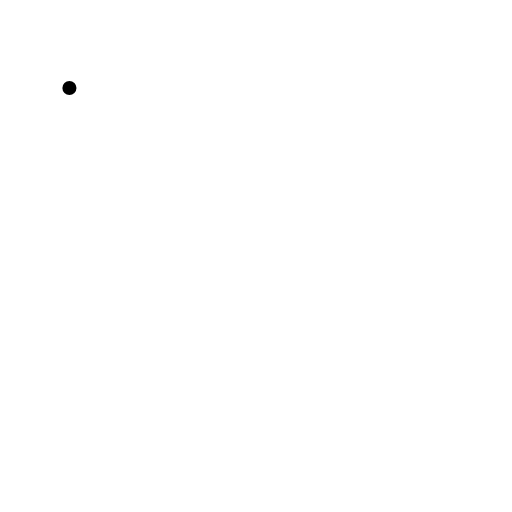
t = 0.00 s
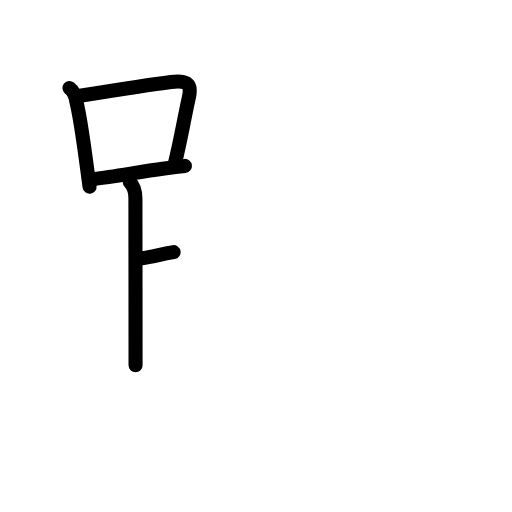
t = 4.38 s
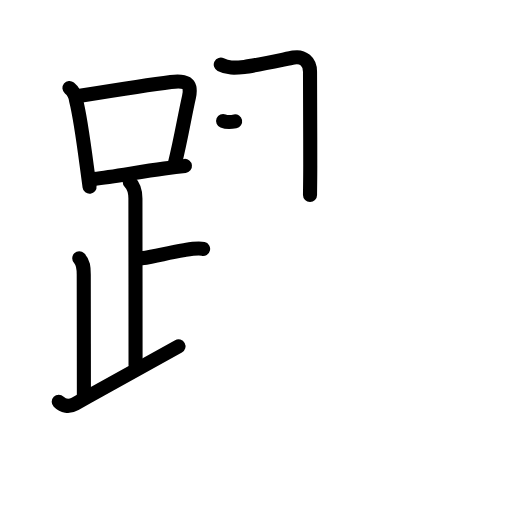
t = 8.25 s
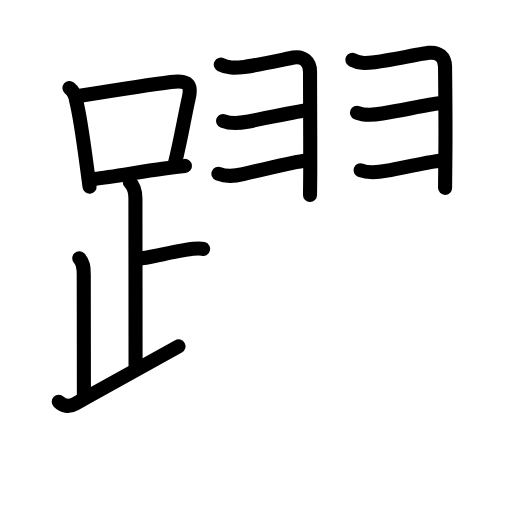
t = 12.50 s
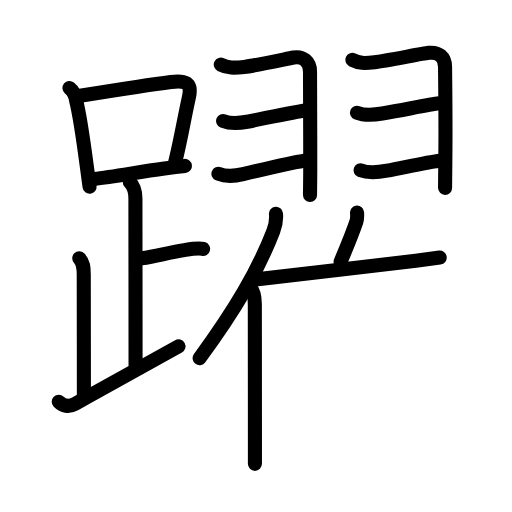
t = 16.88 s
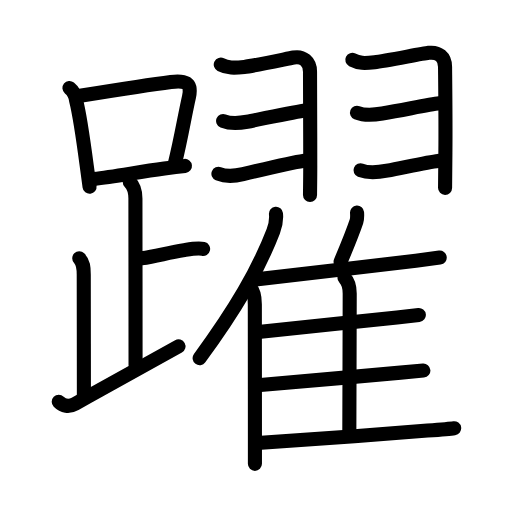
t = 21.00 s

The animated SVG that drew these frames (rendered in a browser with its animation timeline set to each time). Animation: 69 SMIL elements (animate=69); one cycle of 21.00 s.

<?xml version="1.0" encoding="UTF-8"?>
<!--
AniKanjiVG is licensed by CC-BY-SA Paul C. Sommerhoff (https://bitbucket.org/sommerhoff/anikanjivg).
AniKanjiVG uses KanjiVG which is licensed by CC-BY-SA Ulrich Apel (http://kanjivg.tagaini.net).
See also http://creativecommons.org/licenses/by-sa/3.0/
-->
<svg xmlns:kvg='http://kanjivg.tagaini.net' xmlns='http://www.w3.org/2000/svg' width='109' height='109' viewBox='0 0 109 109' style='fill:none;stroke:#000000;stroke-width:3;stroke-linecap:round;stroke-linejoin:round;' id="kvg:kanji_08e8d"><g id="kvg:08e8d" kvg:element="躍"><g id="kvg:08e8d-g1" kvg:element="足" kvg:position="left" kvg:radical="general"><g id="kvg:08e8d-g2" kvg:element="口"><path id="kvg:08e8d-s1" kvg:type="㇑" d="M14.78,18.72c0.84,0.69,1.31,1.58,1.42,2.67c0.85,3.31,1.6,8.89,2.26,13.86c0.21,1.59,0.42,3.12,0.61,4.5"><animate attributeName="d" begin="0.0s" dur="0.3333333333333333s" from="M14.78,18.72C14.78,18.72,14.78,18.72,14.78,18.72" to="M14.78,18.72c0.84,0.69,1.31,1.58,1.42,2.67" />
<animate attributeName="d" begin="0.3333333333333333s" dur="0.3333333333333333s" from="M14.78,18.72c0.84,0.69,1.31,1.58,1.42,2.67c0,0,0,0,0,0,0" to="M14.78,18.72c0.84,0.69,1.31,1.58,1.42,2.67c0.85,3.31,1.6,8.89,2.26,13.86" />
<animate attributeName="d" begin="0.6666666666666666s" dur="0.3333333333333333s" from="M14.78,18.72c0.84,0.69,1.31,1.58,1.42,2.67c0.85,3.31,1.6,8.89,2.26,13.86c0,0,0,0,0,0,0" to="M14.78,18.72c0.84,0.69,1.31,1.58,1.42,2.67c0.85,3.31,1.6,8.89,2.26,13.86c0.21,1.59,0.42,3.12,0.61,4.5" />
</path>
<path id="kvg:08e8d-s2" kvg:type="㇕b" d="M16.93,20.4c4.28-0.69,14.1-2.28,19.45-2.96c2.9-0.37,4.57,0.04,3.85,3.2c-0.91,3.99-1.7,8.98-3,14.15"><animate attributeName="d" begin="1.0s" dur="0.3333333333333333s" from="M16.93,20.4C16.93,20.4,16.93,20.4,16.93,20.4" to="M16.93,20.4c4.28-0.69,14.1-2.28,19.45-2.96" />
<animate attributeName="d" begin="1.3333333333333333s" dur="0.3333333333333333s" from="M16.93,20.4c4.28-0.69,14.1-2.28,19.45-2.96c0,0,0,0,0,0,0" to="M16.93,20.4c4.28-0.69,14.1-2.28,19.45-2.96c2.9-0.37,4.57,0.04,3.85,3.2" />
<animate attributeName="d" begin="1.6666666666666665s" dur="0.3333333333333333s" from="M16.93,20.4c4.28-0.69,14.1-2.28,19.45-2.96c2.9-0.37,4.57,0.04,3.85,3.2c0,0,0,0,0,0,0" to="M16.93,20.4c4.28-0.69,14.1-2.28,19.45-2.96c2.9-0.37,4.57,0.04,3.85,3.2c-0.91,3.99-1.7,8.98-3,14.15" />
<animate attributeName="d" begin="0s" dur="1.0s" from="M-100,-100" to="M-100,-100" />
</path>
<path id="kvg:08e8d-s3" kvg:type="㇐b" d="M20,38.09c4.24-0.43,9.09-1.42,14.98-2.22c1.47-0.2,2.94-0.39,4.39-0.55"><animate attributeName="d" begin="2.0s" dur="0.5s" from="M20,38.09C20,38.09,20,38.09,20,38.09" to="M20,38.09c4.24-0.43,9.09-1.42,14.98-2.22" />
<animate attributeName="d" begin="2.5s" dur="0.5s" from="M20,38.09c4.24-0.43,9.09-1.42,14.98-2.22c0,0,0,0,0,0,0" to="M20,38.09c4.24-0.43,9.09-1.42,14.98-2.22c1.47-0.2,2.94-0.39,4.39-0.55" />
<animate attributeName="d" begin="0s" dur="2.0s" from="M-100,-100" to="M-100,-100" />
</path>
</g>
<path id="kvg:08e8d-s4" kvg:type="㇑a" d="M27.62,38.74c0.88,0.88,1.21,2.01,1.21,3.5c0,1.02,0.03,28.38,0.03,35.5"><animate attributeName="d" begin="3.0s" dur="0.5s" from="M27.62,38.74C27.62,38.74,27.62,38.74,27.62,38.74" to="M27.62,38.74c0.88,0.88,1.21,2.01,1.21,3.5" />
<animate attributeName="d" begin="3.5s" dur="0.5s" from="M27.62,38.74c0.88,0.88,1.21,2.01,1.21,3.5c0,0,0,0,0,0,0" to="M27.62,38.74c0.88,0.88,1.21,2.01,1.21,3.5c0,1.02,0.03,28.38,0.03,35.5" />
<animate attributeName="d" begin="0s" dur="3.0s" from="M-100,-100" to="M-100,-100" />
</path>
<path id="kvg:08e8d-s5" kvg:type="㇐b" d="M30.13,54.99c3.37-0.49,5.24-1.12,9.1-1.75c1.72-0.28,2.93-0.5,4.01-0.25"><animate attributeName="d" begin="4.0s" dur="0.5s" from="M30.13,54.99C30.13,54.99,30.13,54.99,30.13,54.99" to="M30.13,54.99c3.37-0.49,5.24-1.12,9.1-1.75" />
<animate attributeName="d" begin="4.5s" dur="0.5s" from="M30.13,54.99c3.37-0.49,5.24-1.12,9.1-1.75c0,0,0,0,0,0,0" to="M30.13,54.99c3.37-0.49,5.24-1.12,9.1-1.75c1.72-0.28,2.93-0.5,4.01-0.25" />
<animate attributeName="d" begin="0s" dur="4.0s" from="M-100,-100" to="M-100,-100" />
</path>
<path id="kvg:08e8d-s6" kvg:type="㇒" d="M16.87,54.99c0.88,0.88,0.96,1.96,0.96,3.5c0,3.13,0.03,18.76,0.03,26"><animate attributeName="d" begin="5.0s" dur="0.5s" from="M16.87,54.99C16.87,54.99,16.87,54.99,16.87,54.99" to="M16.87,54.99c0.88,0.88,0.96,1.96,0.96,3.5" />
<animate attributeName="d" begin="5.5s" dur="0.5s" from="M16.87,54.99c0.88,0.88,0.96,1.96,0.96,3.5c0,0,0,0,0,0,0" to="M16.87,54.99c0.88,0.88,0.96,1.96,0.96,3.5c0,3.13,0.03,18.76,0.03,26" />
<animate attributeName="d" begin="0s" dur="5.0s" from="M-100,-100" to="M-100,-100" />
</path>
<path id="kvg:08e8d-s7" kvg:type="㇀/㇏" d="M12.5,85.52c0.93,0.93,2.12,1.23,3.49,0.46c7.1-4,14.09-7.9,22.01-12.24"><animate attributeName="d" begin="6.0s" dur="0.5s" from="M12.5,85.52C12.5,85.52,12.5,85.52,12.5,85.52" to="M12.5,85.52c0.93,0.93,2.12,1.23,3.49,0.46" />
<animate attributeName="d" begin="6.5s" dur="0.5s" from="M12.5,85.52c0.93,0.93,2.12,1.23,3.49,0.46c0,0,0,0,0,0,0" to="M12.5,85.52c0.93,0.93,2.12,1.23,3.49,0.46c7.1-4,14.09-7.9,22.01-12.24" />
<animate attributeName="d" begin="0s" dur="6.0s" from="M-100,-100" to="M-100,-100" />
</path>
</g>
<g id="kvg:08e8d-g3" kvg:position="right" kvg:phon="翟"><g id="kvg:08e8d-g4" kvg:element="羽" kvg:position="top"><g id="kvg:08e8d-g5" kvg:position="left"><path id="kvg:08e8d-s8" kvg:type="㇕/㇆" d="M47,13.75c1.5,0.75,2.75,0.75,5,0.5s9-1.72,10.5-2c2-0.38,3.5,0.88,3.5,3c0,1.06,0.05,11.88,0.05,20c0,3.01-0.05,5.59-0.05,6.25"><animate attributeName="d" begin="7.0s" dur="0.25s" from="M47,13.75C47,13.75,47,13.75,47,13.75" to="M47,13.75c1.5,0.75,2.75,0.75,5,0.5s9-1.72,10.5-2" />
<animate attributeName="d" begin="7.25s" dur="0.25s" from="M47,13.75c1.5,0.75,2.75,0.75,5,0.5s9-1.72,10.5-2c0,0,0,0,0,0,0" to="M47,13.75c1.5,0.75,2.75,0.75,5,0.5s9-1.72,10.5-2c2-0.38,3.5,0.88,3.5,3" />
<animate attributeName="d" begin="7.5s" dur="0.25s" from="M47,13.75c1.5,0.75,2.75,0.75,5,0.5s9-1.72,10.5-2c2-0.38,3.5,0.88,3.5,3c0,0,0,0,0,0,0" to="M47,13.75c1.5,0.75,2.75,0.75,5,0.5s9-1.72,10.5-2c2-0.38,3.5,0.88,3.5,3c0,1.06,0.05,11.88,0.05,20" />
<animate attributeName="d" begin="7.75s" dur="0.25s" from="M47,13.75c1.5,0.75,2.75,0.75,5,0.5s9-1.72,10.5-2c2-0.38,3.5,0.88,3.5,3c0,1.06,0.05,11.88,0.05,20c0,0,0,0,0,0,0" to="M47,13.75c1.5,0.75,2.75,0.75,5,0.5s9-1.72,10.5-2c2-0.38,3.5,0.88,3.5,3c0,1.06,0.05,11.88,0.05,20c0,3.01-0.05,5.59-0.05,6.25" />
<animate attributeName="d" begin="0s" dur="7.0s" from="M-100,-100" to="M-100,-100" />
</path>
<path id="kvg:08e8d-s9" kvg:type="㇐c" d="M47.5,25.75c1.46,0.59,3.55,0.47,5.11,0.17C55.94,25.27,63.2,23.7,65,23.5"><animate attributeName="d" begin="8.0s" dur="0.5s" from="M47.5,25.75C47.5,25.75,47.5,25.75,47.5,25.75" to="M47.5,25.75c1.46,0.59,3.55,0.47,5.11,0.17" />
<animate attributeName="d" begin="8.5s" dur="0.5s" from="M47.5,25.75c1.46,0.59,3.55,0.47,5.11,0.17c0,0,0,0,0,0,0" to="M47.5,25.75c1.46,0.59,3.55,0.47,5.11,0.17C55.94,25.27,63.2,23.7,65,23.5" />
<animate attributeName="d" begin="0s" dur="8.0s" from="M-100,-100" to="M-100,-100" />
</path>
<path id="kvg:08e8d-s10" kvg:type="㇐c" d="M46.5,37c1.52,0.61,3.64,0.46,5.24,0.08c3.7-0.9,10.96-2.62,12.76-2.83"><animate attributeName="d" begin="9.0s" dur="0.5s" from="M46.5,37C46.5,37,46.5,37,46.5,37" to="M46.5,37c1.52,0.61,3.64,0.46,5.24,0.08" />
<animate attributeName="d" begin="9.5s" dur="0.5s" from="M46.5,37c1.52,0.61,3.64,0.46,5.24,0.08c0,0,0,0,0,0,0" to="M46.5,37c1.52,0.61,3.64,0.46,5.24,0.08c3.7-0.9,10.96-2.62,12.76-2.83" />
<animate attributeName="d" begin="0s" dur="9.0s" from="M-100,-100" to="M-100,-100" />
</path>
</g>
<g id="kvg:08e8d-g6" kvg:position="right"><path id="kvg:08e8d-s11" kvg:type="㇕/㇆" d="M75,12.75c1.5,0.75,2.5,0.75,4.75,0.5s9.99-1.82,11.5-2c2.12-0.25,3.5,0.88,3.5,3c0,0.99,0.14,10.95,0.07,18.24c-0.04,3.73-0.07,6.75-0.07,7.51"><animate attributeName="d" begin="10.0s" dur="0.25s" from="M75,12.75C75,12.75,75,12.75,75,12.75" to="M75,12.75c1.5,0.75,2.5,0.75,4.75,0.5s9.99-1.82,11.5-2" />
<animate attributeName="d" begin="10.25s" dur="0.25s" from="M75,12.75c1.5,0.75,2.5,0.75,4.75,0.5s9.99-1.82,11.5-2c0,0,0,0,0,0,0" to="M75,12.75c1.5,0.75,2.5,0.75,4.75,0.5s9.99-1.82,11.5-2c2.12-0.25,3.5,0.88,3.5,3" />
<animate attributeName="d" begin="10.5s" dur="0.25s" from="M75,12.75c1.5,0.75,2.5,0.75,4.75,0.5s9.99-1.82,11.5-2c2.12-0.25,3.5,0.88,3.5,3c0,0,0,0,0,0,0" to="M75,12.75c1.5,0.75,2.5,0.75,4.75,0.5s9.99-1.82,11.5-2c2.12-0.25,3.5,0.88,3.5,3c0,0.99,0.14,10.95,0.07,18.24" />
<animate attributeName="d" begin="10.75s" dur="0.25s" from="M75,12.75c1.5,0.75,2.5,0.75,4.75,0.5s9.99-1.82,11.5-2c2.12-0.25,3.5,0.88,3.5,3c0,0.99,0.14,10.95,0.07,18.24c0,0,0,0,0,0,0" to="M75,12.75c1.5,0.75,2.5,0.75,4.75,0.5s9.99-1.82,11.5-2c2.12-0.25,3.5,0.88,3.5,3c0,0.99,0.14,10.95,0.07,18.24c-0.04,3.73-0.07,6.75-0.07,7.51" />
<animate attributeName="d" begin="0s" dur="10.0s" from="M-100,-100" to="M-100,-100" />
</path>
<path id="kvg:08e8d-s12" kvg:type="㇐c" d="M76,24c1.49,0.6,3.84,0.44,5.38,0.17C86.7,23.24,91.49,22.22,93.5,22"><animate attributeName="d" begin="11.0s" dur="0.5s" from="M76,24C76,24,76,24,76,24" to="M76,24c1.49,0.6,3.84,0.44,5.38,0.17" />
<animate attributeName="d" begin="11.5s" dur="0.5s" from="M76,24c1.49,0.6,3.84,0.44,5.38,0.17c0,0,0,0,0,0,0" to="M76,24c1.49,0.6,3.84,0.44,5.38,0.17C86.7,23.24,91.49,22.22,93.5,22" />
<animate attributeName="d" begin="0s" dur="11.0s" from="M-100,-100" to="M-100,-100" />
</path>
<path id="kvg:08e8d-s13" kvg:type="㇐c" d="M76.75,36.25c1.6,0.64,3.95,0.42,5.64,0.09c4.06-0.79,8.97-1.88,10.86-2.09"><animate attributeName="d" begin="12.0s" dur="0.5s" from="M76.75,36.25C76.75,36.25,76.75,36.25,76.75,36.25" to="M76.75,36.25c1.6,0.64,3.95,0.42,5.64,0.09" />
<animate attributeName="d" begin="12.5s" dur="0.5s" from="M76.75,36.25c1.6,0.64,3.95,0.42,5.64,0.09c0,0,0,0,0,0,0" to="M76.75,36.25c1.6,0.64,3.95,0.42,5.64,0.09c4.06-0.79,8.97-1.88,10.86-2.09" />
<animate attributeName="d" begin="0s" dur="12.0s" from="M-100,-100" to="M-100,-100" />
</path>
</g>
</g>
<g id="kvg:08e8d-g7" kvg:element="隹" kvg:position="bottom"><g id="kvg:08e8d-g8" kvg:element="亻" kvg:variant="true" kvg:original="人"><path id="kvg:08e8d-s14" kvg:type="㇒" d="M58.75,45.5c0.16,1.57-0.05,2.38-0.57,3.72c-3.33,8.58-8.05,16.59-15.68,27.03"><animate attributeName="d" begin="13.0s" dur="0.5s" from="M58.75,45.5C58.75,45.5,58.75,45.5,58.75,45.5" to="M58.75,45.5c0.16,1.57-0.05,2.38-0.57,3.72" />
<animate attributeName="d" begin="13.5s" dur="0.5s" from="M58.75,45.5c0.16,1.57-0.05,2.38-0.57,3.72c0,0,0,0,0,0,0" to="M58.75,45.5c0.16,1.57-0.05,2.38-0.57,3.72c-3.33,8.58-8.05,16.59-15.68,27.03" />
<animate attributeName="d" begin="0s" dur="13.0s" from="M-100,-100" to="M-100,-100" />
</path>
<path id="kvg:08e8d-s15" kvg:type="㇑" d="M53.3,61.29c0.83,0.83,0.95,2.09,0.95,3.46c0,4.93,0.02,18.22,0.02,27.75c0,2.56,0,4.74,0,6.25"><animate attributeName="d" begin="14.0s" dur="0.3333333333333333s" from="M53.3,61.29C53.3,61.29,53.3,61.29,53.3,61.29" to="M53.3,61.29c0.83,0.83,0.95,2.09,0.95,3.46" />
<animate attributeName="d" begin="14.333333333333334s" dur="0.3333333333333333s" from="M53.3,61.29c0.83,0.83,0.95,2.09,0.95,3.46c0,0,0,0,0,0,0" to="M53.3,61.29c0.83,0.83,0.95,2.09,0.95,3.46c0,4.93,0.02,18.22,0.02,27.75" />
<animate attributeName="d" begin="14.666666666666666s" dur="0.3333333333333333s" from="M53.3,61.29c0.83,0.83,0.95,2.09,0.95,3.46c0,4.93,0.02,18.22,0.02,27.75c0,0,0,0,0,0,0" to="M53.3,61.29c0.83,0.83,0.95,2.09,0.95,3.46c0,4.93,0.02,18.22,0.02,27.75c0,2.56,0,4.74,0,6.25" />
<animate attributeName="d" begin="0s" dur="14.0s" from="M-100,-100" to="M-100,-100" />
</path>
</g>
<path id="kvg:08e8d-s16" kvg:type="㇒" d="M76.01,45.25c0.04,0.6,0.04,1.4-0.13,1.9c-0.88,2.6-1.68,4.56-3.37,8.55"><animate attributeName="d" begin="15.0s" dur="0.5s" from="M76.01,45.25C76.01,45.25,76.01,45.25,76.01,45.25" to="M76.01,45.25c0.04,0.6,0.04,1.4-0.13,1.9" />
<animate attributeName="d" begin="15.5s" dur="0.5s" from="M76.01,45.25c0.04,0.6,0.04,1.4-0.13,1.9c0,0,0,0,0,0,0" to="M76.01,45.25c0.04,0.6,0.04,1.4-0.13,1.9c-0.88,2.6-1.68,4.56-3.37,8.55" />
<animate attributeName="d" begin="0s" dur="15.0s" from="M-100,-100" to="M-100,-100" />
</path>
<path id="kvg:08e8d-s17" kvg:type="㇐b" d="M53.98,59.53c5.66-0.69,25.05-2.81,34.55-4.02c2.57-0.33,4.42-0.57,5.08-0.67"><animate attributeName="d" begin="16.0s" dur="0.5s" from="M53.98,59.53C53.98,59.53,53.98,59.53,53.98,59.53" to="M53.98,59.53c5.66-0.69,25.05-2.81,34.55-4.02" />
<animate attributeName="d" begin="16.5s" dur="0.5s" from="M53.98,59.53c5.66-0.69,25.05-2.81,34.55-4.02c0,0,0,0,0,0,0" to="M53.98,59.53c5.66-0.69,25.05-2.81,34.55-4.02c2.57-0.33,4.42-0.57,5.08-0.67" />
<animate attributeName="d" begin="0s" dur="16.0s" from="M-100,-100" to="M-100,-100" />
</path>
<path id="kvg:08e8d-s18" kvg:type="㇑a" d="M73.33,59.13c0.89,0.89,1.12,1.74,1.12,3.37c0,6.89-0.08,24.37-0.08,29.5"><animate attributeName="d" begin="17.0s" dur="0.5s" from="M73.33,59.13C73.33,59.13,73.33,59.13,73.33,59.13" to="M73.33,59.13c0.89,0.89,1.12,1.74,1.12,3.37" />
<animate attributeName="d" begin="17.5s" dur="0.5s" from="M73.33,59.13c0.89,0.89,1.12,1.74,1.12,3.37c0,0,0,0,0,0,0" to="M73.33,59.13c0.89,0.89,1.12,1.74,1.12,3.37c0,6.89-0.08,24.37-0.08,29.5" />
<animate attributeName="d" begin="0s" dur="17.0s" from="M-100,-100" to="M-100,-100" />
</path>
<path id="kvg:08e8d-s19" kvg:type="㇐b" d="M55.51,70.61c5.28-0.53,20.86-2.17,29-3.04c2.32-0.25,4.02-0.44,4.66-0.52"><animate attributeName="d" begin="18.0s" dur="0.5s" from="M55.51,70.61C55.51,70.61,55.51,70.61,55.51,70.61" to="M55.51,70.61c5.28-0.53,20.86-2.17,29-3.04" />
<animate attributeName="d" begin="18.5s" dur="0.5s" from="M55.51,70.61c5.28-0.53,20.86-2.17,29-3.04c0,0,0,0,0,0,0" to="M55.51,70.61c5.28-0.53,20.86-2.17,29-3.04c2.32-0.25,4.02-0.44,4.66-0.52" />
<animate attributeName="d" begin="0s" dur="18.0s" from="M-100,-100" to="M-100,-100" />
</path>
<path id="kvg:08e8d-s20" kvg:type="㇐b" d="M55.43,81.96c5.58-0.45,21.27-1.87,29.83-2.63c2.42-0.21,4.19-0.37,4.87-0.44"><animate attributeName="d" begin="19.0s" dur="0.5s" from="M55.43,81.96C55.43,81.96,55.43,81.96,55.43,81.96" to="M55.43,81.96c5.58-0.45,21.27-1.87,29.83-2.63" />
<animate attributeName="d" begin="19.5s" dur="0.5s" from="M55.43,81.96c5.58-0.45,21.27-1.87,29.83-2.63c0,0,0,0,0,0,0" to="M55.43,81.96c5.58-0.45,21.27-1.87,29.83-2.63c2.42-0.21,4.19-0.37,4.87-0.44" />
<animate attributeName="d" begin="0s" dur="19.0s" from="M-100,-100" to="M-100,-100" />
</path>
<path id="kvg:08e8d-s21" kvg:type="㇐b" d="M55.61,94.27c6.89-0.4,25.25-1.8,35.4-2.6c2.91-0.23,4.99-0.41,5.68-0.51"><animate attributeName="d" begin="20.0s" dur="0.5s" from="M55.61,94.27C55.61,94.27,55.61,94.27,55.61,94.27" to="M55.61,94.27c6.89-0.4,25.25-1.8,35.4-2.6" />
<animate attributeName="d" begin="20.5s" dur="0.5s" from="M55.61,94.27c6.89-0.4,25.25-1.8,35.4-2.6c0,0,0,0,0,0,0" to="M55.61,94.27c6.89-0.4,25.25-1.8,35.4-2.6c2.91-0.23,4.99-0.41,5.68-0.51" />
<animate attributeName="d" begin="0s" dur="20.0s" from="M-100,-100" to="M-100,-100" />
</path>
</g>
</g>
</g>
</svg>
